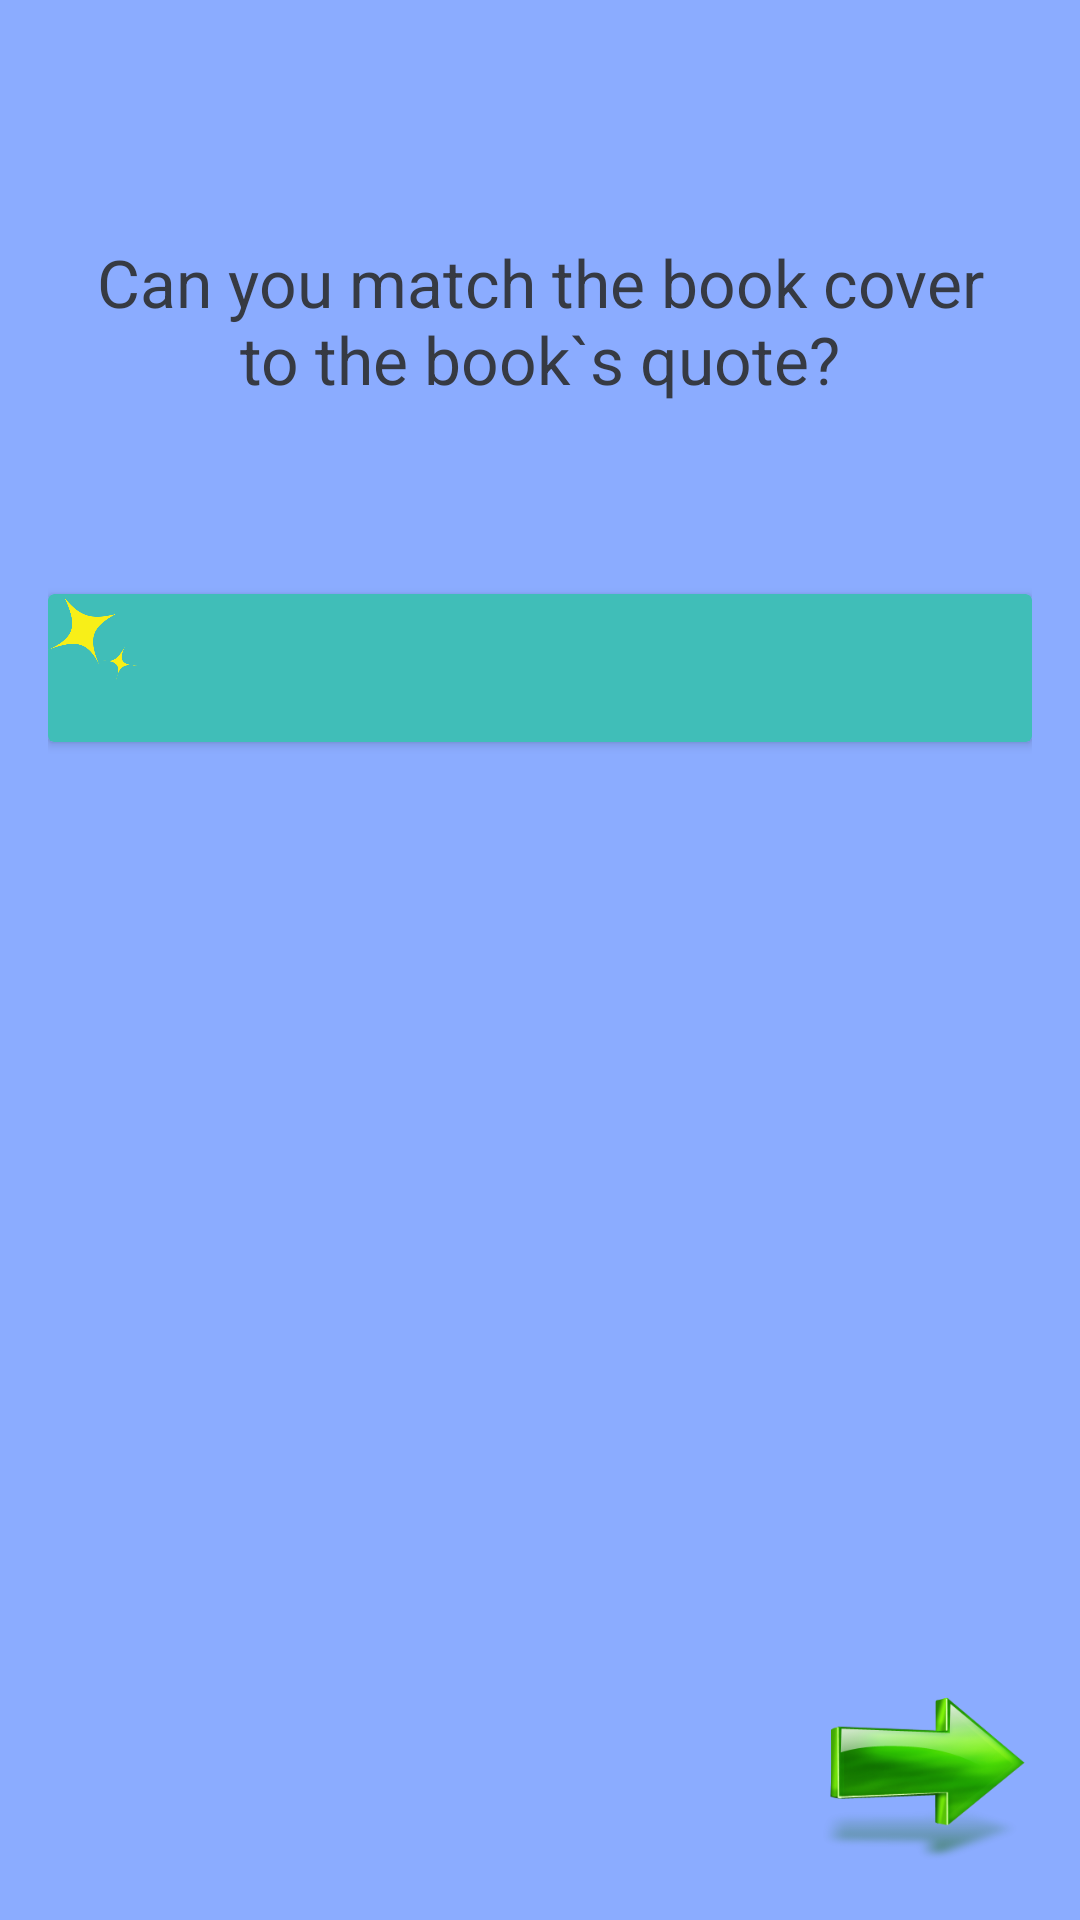

Android layout source for this screen:
<!-- AndroidManifest.xml: application theme Theme.QuizAppForInterview -->
<!-- res/layout/activity_quiz_questions.xml -->
<?xml version="1.0" encoding="utf-8"?>
<androidx.constraintlayout.widget.ConstraintLayout xmlns:android="http://schemas.android.com/apk/res/android"
    xmlns:app="http://schemas.android.com/apk/res-auto"
    xmlns:tools="http://schemas.android.com/tools"
    android:layout_width="match_parent"
    android:layout_height="match_parent"
    android:background="@color/soft_purple"
    android:fillViewport="true"
    android:padding="16dp"
    tools:context=".QuizQuestionsActivity">

    <TextView
        android:id="@+id/tv_default_question"
        android:layout_width="match_parent"
        android:layout_height="wrap_content"
        android:layout_margin="10dp"
        android:gravity="center"
        android:text="@string/default_question_text"
        android:textColor="#363a43"
        android:textSize="22sp"
        app:layout_constraintBottom_toTopOf="@+id/tv_question_card"
        app:layout_constraintTop_toTopOf="parent" />

    <androidx.cardview.widget.CardView
        android:id="@+id/tv_question_card"
        android:layout_width="match_parent"
        android:layout_height="wrap_content"
        android:backgroundTint="@color/soft_green"
        app:layout_constraintBottom_toTopOf="@+id/books_gallery"
        app:layout_constraintTop_toBottomOf="@+id/tv_default_question">

        <ImageView
            android:layout_width="30dp"
            android:layout_height="30dp"
            android:src="@drawable/starts" />

        <TextView
            android:id="@+id/tv_question"
            android:layout_width="match_parent"
            android:layout_height="wrap_content"
            android:layout_margin="10dp"
            android:gravity="center"
            android:shadowColor="@color/black"
            android:shadowDx="2"
            android:shadowDy="2"
            android:shadowRadius="2"
            android:textColor="#F3D25B"
            android:textSize="22sp"
            tools:text="Навсегда ничего не бывает." />

    </androidx.cardview.widget.CardView>

    <LinearLayout
        android:id="@+id/books_gallery"
        android:layout_width="match_parent"
        android:layout_height="wrap_content"
        android:orientation="horizontal"
        android:weightSum="30"
        app:layout_constraintBottom_toTopOf="@+id/btn_next"
        app:layout_constraintTop_toBottomOf="@+id/tv_question_card"
        tools:layout_editor_absoluteX="16dp">

        <ImageView
            android:id="@+id/option1"
            android:layout_width="120dp"
            android:layout_height="200dp"
            android:layout_weight="10"
            android:paddingHorizontal="10dp"
            tools:src="@drawable/portre_doriana" />

        <ImageView
            android:id="@+id/option2"
            android:layout_width="120dp"
            android:layout_height="200dp"
            android:layout_weight="10"
            android:paddingHorizontal="10dp"
            tools:src="@drawable/maktub" />

        <ImageView
            android:id="@+id/option3"
            android:layout_width="120dp"
            android:layout_height="200dp"
            android:layout_weight="10"
            android:paddingHorizontal="10dp"
            tools:src="@drawable/prejde_chem" />
    </LinearLayout>

    <ImageView
        android:id="@+id/btn_next"
        android:layout_width="70dp"
        android:layout_height="70dp"
        android:contentDescription="@string/btn_next_desc"
        android:src="@drawable/arrow_to"
        app:layout_constraintBottom_toBottomOf="parent"
        app:layout_constraintEnd_toEndOf="parent" />

</androidx.constraintlayout.widget.ConstraintLayout>
<!-- resources referenced by this layout -->
<resources>
  <color name="black">#FF000000</color>
  <color name="soft_green">#40BEB8</color>
  <color name="soft_purple">#8BACFF</color>
  <!-- drawable arrow_to: webp bitmap (drawable, 19796 bytes) -->
  <!-- drawable maktub: jpg bitmap (drawable, 210741 bytes) -->
  <!-- drawable portre_doriana: webp bitmap (drawable, 28562 bytes) -->
  <!-- drawable prejde_chem: jpg bitmap (drawable, 126151 bytes) -->
  <!-- drawable starts: webp bitmap (drawable, 2618 bytes) -->
  <string name="btn_next_desc">To the next question</string>
  <string name="default_question_text">Can you match the book cover to the book`s quote?</string>
  <style name="Theme.QuizAppForInterview" parent="Base.Theme.QuizAppForInterview" />
  <style name="Base.Theme.QuizAppForInterview" parent="Theme.Material3.DayNight.NoActionBar">
          
          
      </style>
</resources>
